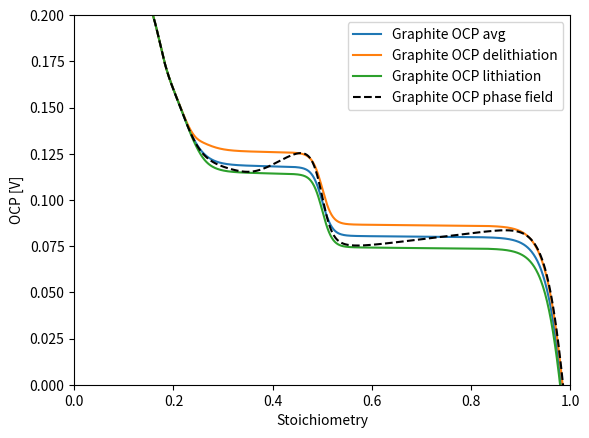

Python code for this plot: (Note: this script raises an exception after producing the figure.)
import numpy as np
import matplotlib.pyplot as plt
import os

def graphite_ocp_avg(sto):
    kB = 1.380649e-23  # J/K
    T = 298.15  # K
    e = 1.602176634e-19  # C
    e_o_kbT = e/(kB*T)
    
    width = 5e-2
    muLtail = -5e-2*1./(sto**(0.85))
    muRtail = 5e-2*1./((1.001-sto)**(0.85))
    muRtail = 1.0e1*0.5*(np.tanh((sto - 1.0)/0.045) + 1)

    muRlin = (0.90*1.6) * 0.5*(np.tanh((sto - 0.5)/(0.4*width)) + 1)

    muLMod = (0.
                + 40*(-np.exp(-sto/0.015))
                + 0.75*(np.tanh((sto-0.17)/0.02) - 1)
                + 1.0*(np.tanh((sto-0.22)/0.040) - 1)
                )* 0.5*(-np.tanh((sto - 0.35)/(width)) + 1)

    muR = 0.18 + muLMod + muLtail + muRtail + muRlin
    V = 0.12 - muR/e_o_kbT
    return V

def graphite_ocp_delithi(sto):
    kB = 1.380649e-23  # J/K
    T = 298.15  # K
    e = 1.602176634e-19  # C
    e_o_kbT = e/(kB*T)
    
    width = 5e-2
    muLtail = -5e-2*1./(sto**(0.85))
    muRtail = 5e-2*1./((1.001-sto)**(0.85))
    muRtail = 1.0e1*0.5*(np.tanh((sto - 1.0)/0.045) + 1)

    muRlin = (0.75*1.6) * 0.5*(np.tanh((sto - 0.5)/(0.4*width)) + 1) # ok
    
    muLMod = (0.
                + 40*(-np.exp(-sto/0.015))
                + 0.75*(np.tanh((sto-0.17)/0.02) - 1)
                + 1.0*(np.tanh((sto-0.22)/0.040) - 1)
                )* 0.5*(-np.tanh((sto - 0.35)/(width)) + 1)

    muR_bias = -0.3 * 0.5*(-np.tanh((sto - 0.5)/(0.4*width)) + 1) * 0.5*(np.tanh((sto - 0.25)/(0.4*width)) + 1)


    muR = 0.18 + muLMod + muLtail + muRtail + muRlin + muR_bias
    V = 0.12 - muR/e_o_kbT
    return V

def graphite_ocp_lithi(sto):
    kB = 1.380649e-23  # J/K
    T = 298.15  # K
    e = 1.602176634e-19  # C
    e_o_kbT = e/(kB*T)
    
    width = 5e-2
    muLtail = -5e-2*1./(sto**(0.85))
    muRtail = 5e-2*1./((1.001-sto)**(0.85))

    muRtail = 1.0e1*0.5*(np.tanh((sto - 1.0)/0.045) + 1)

    muRlin = (1.05*1.6) * 0.5*(np.tanh((sto - 0.5)/(0.4*width)) + 1) # ok
    
    muLMod = (0.
                + 40*(-np.exp(-sto/0.015))
                + 0.75*(np.tanh((sto-0.17)/0.02) - 1)
                + 1.0*(np.tanh((sto-0.22)/0.040) - 1)

                )* 0.5*(-np.tanh((sto - 0.35)/(width)) + 1)
    
    muR_bias = 0.15 * 0.5*(-np.tanh((sto - 0.5)/(0.4*width)) + 1) * 0.5*(np.tanh((sto - 0.25)/(0.4*width)) + 1)

    muR = 0.18 + muLMod + muLtail + muRtail + muRlin + muR_bias
    V = 0.12 - muR/e_o_kbT
    return V

def graphite_ocp_phase_field(sto):
    kB = 1.380649e-23  # J/K
    T = 298.15  # K
    e = 1.602176634e-19  # C
    e_o_kbT = e/(kB*T)

    Omga = 3.4
    Omgb = 1.6
    
    width = 5e-2
    muLtail = -5e-2*1./(sto**(0.85))
    muRtail = 5e-2*1./((1-sto)**(0.85))
    muRtail = 1.0e1*0.5*(np.tanh((sto - 1.0)/0.045) + 1)
    muLlin = (0.15*Omga*12*(0.40-sto**0.98)
                * 0.5*(-np.tanh((sto - 0.49)/(0.9*width)) + 1)
                * 0.5*(np.tanh((sto - 0.35)/width) + 1)) 
    muRlin = (0.1*Omga*4*(0.74-sto) + 0.90*Omgb)* 0.5*(np.tanh((sto - 0.5)/(0.4*width)) + 1)
    muLMod = (0.
                + 40*(-np.exp(-sto/0.015))
                + 0.75*(np.tanh((sto-0.17)/0.02) - 1)
                + 1.0*(np.tanh((sto-0.22)/0.040) - 1)
                )* 0.5*(-np.tanh((sto - 0.35)/(width)) + 1)

    muR = 0.18 + muLMod + muLtail + muRtail + muLlin + muRlin
    V = 0.12 - muR/e_o_kbT
    return V


def LFP_ocp_phase_field(sto):
    return 3.43 - 0.0257*(np.log(sto/(1-sto)) + 3.8*(1-2*sto))

def LFP_ocp_lithi(sto):
    c1 = -40.7845 * sto
    c2 = -500.0000 * (1 - sto)
    k = 3.4075 + (-0.0150 * sto) + (0.0662 * np.exp(c1)) + (-0.0718 * np.exp(c2))
    return k

def LFP_ocp_delithi(sto):
    c1 = -500.0000 * sto
    c2 = -40.7845 * (1 - sto)
    k = 3.4665 + (-0.0150 * sto) + (0.0718 * np.exp(c1)) + (-0.0662 * np.exp(c2))
    return k

def LFP_ocp_avg(sto):
    c1 = -150 * sto
    c2 = -150 * (1 - sto)
    k = (3.4075 + 3.4623)/2 - 0.015 * sto + (0.0718 + 0.0662)/2 * np.exp(c1) - (0.0718 + 0.0662)/2 * np.exp(c2)
    return k

if __name__ == "__main__":

    sto = np.linspace(0.001, 0.999, 1000)

    plt.figure()
    plt.plot(sto, graphite_ocp_avg(sto), label="Graphite OCP avg")
    plt.plot(sto, graphite_ocp_delithi(sto), label="Graphite OCP delithiation")
    plt.plot(sto, graphite_ocp_lithi(sto), label="Graphite OCP lithiation")

    plt.plot(sto, graphite_ocp_phase_field(sto),
            linestyle="--",color = 'black', label="Graphite OCP phase field")
    plt.ylim(0, 0.2)
    plt.xlim(0, 1)
    plt.xlabel("Stoichiometry")
    plt.ylabel("OCP [V]")
    plt.legend()

    script_dir = os.path.dirname(os.path.abspath(__file__))
    plt.savefig(os.path.join(script_dir, "ocp_graphite.png"), dpi=300)

    plt.figure()
    plt.plot(sto, LFP_ocp_phase_field(sto), color = 'black',
            linestyle="--",
            label="LFP OCP phase field")


    plt.plot(sto, LFP_ocp_avg(sto), label="LFP OCP avg")
    plt.plot(sto, LFP_ocp_lithi(sto), label="LFP OCP lithiation")
    plt.plot(sto, LFP_ocp_delithi(sto), label="LFP OCP delithiation")
    plt.xlim(0, 1)
    plt.xlabel("Stoichiometry")
    plt.ylabel("OCP [V]")


    plt.legend()


    val = 0.005
    print(f"Value of LFP ocp phase field at {val}: " , LFP_ocp_phase_field(val))
    print(f"Value of LFP ocp avg at {val}: " , LFP_ocp_avg(val))
    print(f"Value of LFP ocp lithiation at {val}: " , LFP_ocp_lithi(val))
    print(f"Value of LFP ocp delithiation at {val}: " , LFP_ocp_delithi(val))
    # save in the directory of this script

    script_dir = os.path.dirname(os.path.abspath(__file__))
    plt.savefig(os.path.join(script_dir, "ocp_lfp.png"), dpi=300)

    plt.show()
